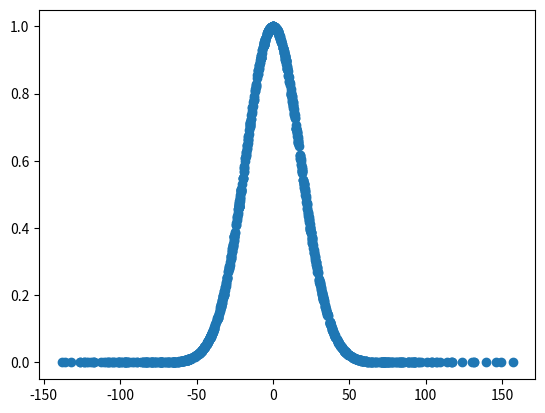

This chart was generated by the following Python code:
from matplotlib import pyplot as plt
import numpy as np
from scipy.interpolate import Rbf
np.set_printoptions(suppress=False)

def genvec(dim,num):
    data = np.random.randn(num, dim)
    return data

def genmu(val, vec):
    mu = [val for i in range(len(vec))]
    return mu

def gencl(cl, mu, sigmas):
    result = np.dot(cl, sigmas) + mu
    return result

def synthesis_cluster(data, rfd, alpha):
    psi = np.zeros((1, len(rfd)))
    for i in range(len(data)):

        psi_per_row = []
        psi_per_row = np.asarray(psi_per_row)
        for j in range(len(rfd)):
            row_per_basis = np.exp(-(alpha * np.abs(data[i] - rfd[j])) ** 2)

            psi_per_row = np.append(psi_per_row, row_per_basis)
            print(np.shape(psi_per_row))
        psi = np.vstack([psi, psi_per_row])

    psi = psi[1:len(psi)]
    return psi

def get_y(psi, q):
    y = []
    y = np.asarray(y)
    for i in range(len(psi)):
        y_per_row = np.dot(psi[i], q.T)
        y = np.append(y, y_per_row)
    return y

def get_vnaa(EIM, psi):
    vnaa = EIM[:, 1:len(psi)]
    vnaa = vnaa[1:len(psi.T)]
    return vnaa

def get_vna1(EIM):
    vna1 = EIM[:, 0]
    vna1 = vna1[1:len(vna1)]
    return vna1

data_test = genvec(1, 250)



mu1 = [0]
sigma1 = [50]
sigma1 = np.diag(sigma1)
tag_list = []

ratio1 = 0.1
rbf_cl1 = [-100, -50, 0, 50, 100]

delta = 100/(50-1)

beta = 1.6e-3*50
alpha = beta*(1/delta)
alpha1 = 0

gamma = 1
alpha_analysis = gamma*alpha
#synthesis model
for k in range(1):
    for i in range(len(data_test)):
        data_test[i:i + 1] = gencl(data_test[i:i + 1], mu1, sigma1)

    phi_test = np.zeros((1, 250))
    phi_test_ana = np.zeros((1, 250))
    for i in range(len(rbf_cl1)):
        phi_i_test = np.exp(-(alpha * np.abs(data_test - rbf_cl1[i])) ** 2) * np.exp(np.exp(-(alpha1 * np.abs(data_test - rbf_cl1[i]))) - 1)
        phi_i_test_ana = np.exp(-(alpha_analysis * np.abs(data_test - rbf_cl1[i])) ** 2) * np.exp(np.exp(-(alpha1 * np.abs(data_test - rbf_cl1[i]))) - 1)
        phi_i_test = phi_i_test.T

        phi_i_test_ana = phi_i_test_ana.T
        phi_test = np.vstack([phi_test, phi_i_test])
        phi_test_ana = np.vstack([phi_test_ana, phi_i_test_ana])
    print(np.shape(phi_test_ana))
    phi_test = phi_test[1:len(phi_test)]
    phi_test = phi_test.T
    phi_test_ana = phi_test_ana[1:len(phi_test_ana)]
    phi_test_ana = phi_test_ana.T


for j in range(1):

    data = genvec(1, 1000)
    for i in range(len(data)):
        data[i:i + 1] = gencl(data[i:i + 1], mu1, sigma1)
        # print(data[i:i+1])
        #tag_list = np.append(tag_list, 1)
    phi = np.zeros((1,1000))
    phi_analysis = np.zeros((1, 1000))
    for i in range(len(rbf_cl1)):
        phi_i = np.exp(-(alpha*np.abs(data-rbf_cl1[i]))**2)*np.exp(np.exp(-(alpha1*np.abs(data-rbf_cl1[i])))-1)

        phi_i_analysis = np.exp(-(alpha_analysis * np.abs(data - rbf_cl1[i])) ** 2) * np.exp(np.exp(-(alpha1 * np.abs(data - rbf_cl1[i]))) - 1)

        phi_i = phi_i.T
        phi_i_analysis = phi_i_analysis.T
        phi = np.vstack([phi, phi_i])
        phi_analysis = np.vstack([phi_analysis, phi_i_analysis])

    phi = phi[1:len(phi)]
    phi = phi.T
    phi_analysis = phi_analysis[1:len(phi_analysis)]
    phi_analysis = phi_analysis.T

    a = [1, 1, 1, 1, 1]
    a = np.asarray(a)
    y_signal = []
    y_signal_test = []
    for i in range(len(phi)):

        y = np.dot(phi[i], a.T)

        y_signal = np.append(y_signal, y)

    psiT = np.vstack([y_signal, phi.T])

    for i in range(len(phi_test)):
        y_test = np.dot(phi_test[i], a.T)
        y_signal_test = np.append(y_signal_test, y_test)

psi = psiT.T

#plt.plot(data, psi[:, 1], 'o')
#plt.plot(data, psi[:, 2], 'o')
plt.plot(data, psi[:, 3], 'o')
#plt.plot(data, psi[:, 4], 'o')
#plt.plot(data, psi[:, 5], 'o')
plt.show()

power_y = y_signal**2

avg_pow_y = np.mean(power_y)
avg_pow_y_db = 10*np.log10(avg_pow_y)
mean_noise = 0
perform_list = []
print(phi_test-phi_test_ana)
for i in range(1000):
    # ----------------
    SNR_db = 20
    # ----------------
    noise_db = avg_pow_y_db - SNR_db
    noise_watts = 10 ** (noise_db / 10)
    noise = np.random.normal(mean_noise, np.sqrt(noise_watts), len(data))
    noise_y = y_signal + noise

    psi_analysisT = np.vstack([noise_y, phi_analysis.T])
    psi_analysis = psi_analysisT.T

    EIM = np.dot(psi_analysisT, psi_analysis)
    vna1_ana = get_vna1(EIM)
    vnaa_ana = get_vnaa(EIM, psi_analysis)

    a_hat = np.dot(np.linalg.inv(vnaa_ana), vna1_ana)
    print(np.linalg.cond(vnaa_ana))
    print(a_hat)
    y_pred = []

    for j in range(len(phi_test_ana)):
        y_i_pred = np.dot(phi_test_ana[j], a_hat.T)
        y_pred = np.append(y_pred, y_i_pred)

    diff = np.abs(y_pred-y_signal_test)

    diff_pertrial = np.mean(diff)
    perform_list = np.append(perform_list, diff_pertrial)
print(alpha_analysis)
print(np.mean(perform_list))

